Image classification data set "data3" (TylerLababidi/ASaAI on GitHub). Class labels (4): mild demented, moderate demented, non demented, very mild demented.

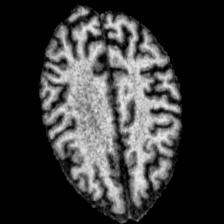
Label: mild demented

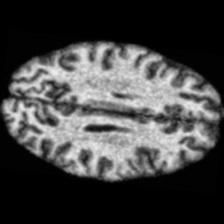
Label: non demented

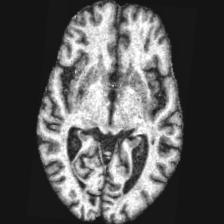
Label: very mild demented

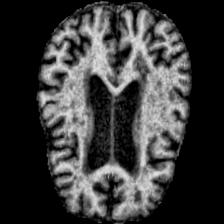
Label: mild demented

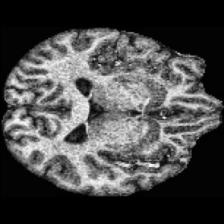
Label: non demented

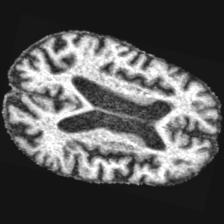
Label: moderate demented
